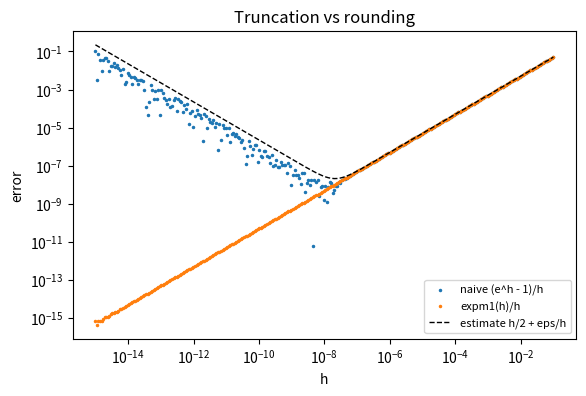
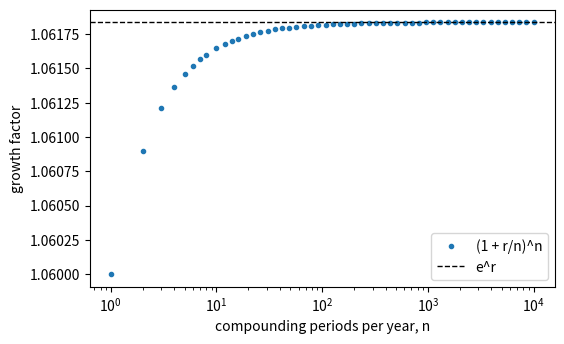
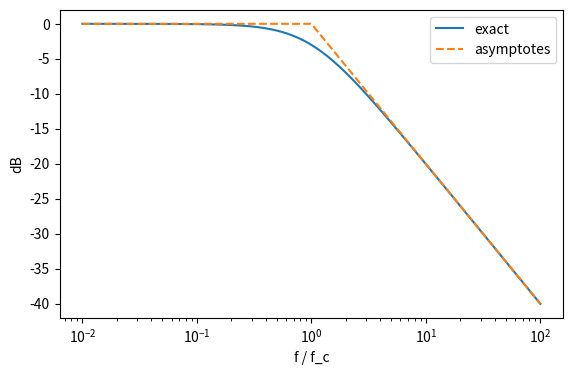

Reproduce these figures in Python, in order.
import math, shutil, subprocess, sys
from pathlib import Path
import numpy as np
import matplotlib.pyplot as plt
sys.path.insert(0, str(Path.cwd().parents[3] / "tools"))
try:
    from plotstyle import use_style; use_style()
except ImportError:
    pass

for x in [0.5, 0.1, 0.01, 0.001]:
    print(f"x = {x:<6}  sin(x)/x = {math.sin(x)/x:.7f}")
print()
print(f"{'h':>8} {'base 2':>10} {'base e':>10} {'base 3':>10}")
for h in [1e-1, 1e-3, 1e-6, 1e-9, 1e-12, 1e-15]:
    row = [(b**h - 1) / h for b in (2, math.e, 3)]
    print(f"{h:>8.0e} " + " ".join(f"{r:10.6f}" for r in row))
print("limits ln 2, 1, ln 3 =", round(math.log(2), 6), 1, round(math.log(3), 6))

def slope_at_0(b, h=1e-7):
    return (b**h - 1) / h

lo, hi = 2.0, 3.0
for _ in range(40):
    mid = (lo + hi) / 2
    lo, hi = (mid, hi) if slope_at_0(mid) < 1 else (lo, mid)
print(f"base with slope 1 at x = 0: {mid:.6f}   (e = {math.e:.6f})")
assert abs(mid - math.e) < 1e-5

eps = np.finfo(float).eps
hs = np.logspace(-15, -1, 300)
err = np.abs((np.exp(hs) - 1) / hs - 1)
err_fix = np.abs(np.expm1(hs) / hs - 1)
plt.figure(figsize=(6.5, 4))
plt.loglog(hs, err, ".", ms=3, label="naive (e^h - 1)/h")
plt.loglog(hs, np.maximum(err_fix, 1e-17), ".", ms=3, label="expm1(h)/h")
plt.loglog(hs, hs / 2 + eps / hs, "k--", lw=1, label="estimate h/2 + eps/h")
plt.xlabel("h"); plt.ylabel("error"); plt.legend(fontsize=8); plt.title("Truncation vs rounding")
plt.show()
print(f"best h ≈ sqrt(2 eps) = {math.sqrt(2*eps):.1e}")

r = 0.06
ns = np.unique(np.logspace(0, 4, 60).astype(int))
vals = (1 + r / ns) ** ns
plt.figure(figsize=(6, 3.6))
plt.semilogx(ns, vals, "o", ms=3, label="(1 + r/n)^n")
plt.axhline(math.exp(r), color="k", ls="--", lw=1, label="e^r")
plt.xlabel("compounding periods per year, n"); plt.ylabel("growth factor"); plt.legend(); plt.show()
for n in [1, 4, 12, 365]:
    print(f"n = {n:>4}: {(1 + r/n)**n:.6f}")
print(f"limit e^r = {math.exp(r):.6f}")

VT, IS = 0.02585, 1e-14
def g(V):                       # KCL mismatch, amperes (Example 01-02.4)
    return (5 - V) / 1000 - IS * (math.exp(V / VT) - 1)

def bisection(f, a, b, tol):
    fa = f(a)
    assert fa * f(b) < 0, "no sign change: the IVT gives no guarantee"
    steps = 0
    while b - a > tol:
        m = (a + b) / 2
        fm = f(m)
        if fa * fm > 0:
            a, fa = m, fm
        else:
            b = m
        steps += 1
    return (a + b) / 2, steps

V, steps = bisection(g, 0.0, 1.0, 1e-6)
print(f"V = {V:.6f} V after {steps} steps; I = {(5 - V):.4f} mA")
assert steps == 20 and abs(V - 0.69249) < 2e-5

r = np.logspace(-2, 2, 400)                 # f / fc
exact = 20 * np.log10(1 / np.sqrt(1 + r**2))
asym = np.where(r < 1, 0.0, -20 * np.log10(r))
plt.figure(figsize=(6.5, 4))
plt.semilogx(r, exact, label="exact"); plt.semilogx(r, asym, "--", label="asymptotes")
plt.xlabel("f / f_c"); plt.ylabel("dB"); plt.legend(); plt.show()
for k in [1, 10, 100, 1000]:
    e = 20*math.log10(1/math.sqrt(1 + k**2)) - (-20*math.log10(k) if k >= 1 else 0)
    print(f"f = {k:>4} f_c: asymptote error = {abs(e):.2e} dB")

if shutil.which("ngspice"):
    for net in ["switch_rc.cir", "diode_op.cir"]:
        out = subprocess.run(["ngspice", "-b", net], capture_output=True, text=True).stdout
        lines = [l for l in out.splitlines() if "=" in l and l.split("=")[0].strip() in
                 ("vc_1n", "ic_1u", "vc_1u", "vc_20m", "vd1", "id1", "vd2", "id2")]
        print(net); print("\n".join("   " + l.strip() for l in lines))
else:
    print("ngspice not found; see SETUP.md. Skipping.")
